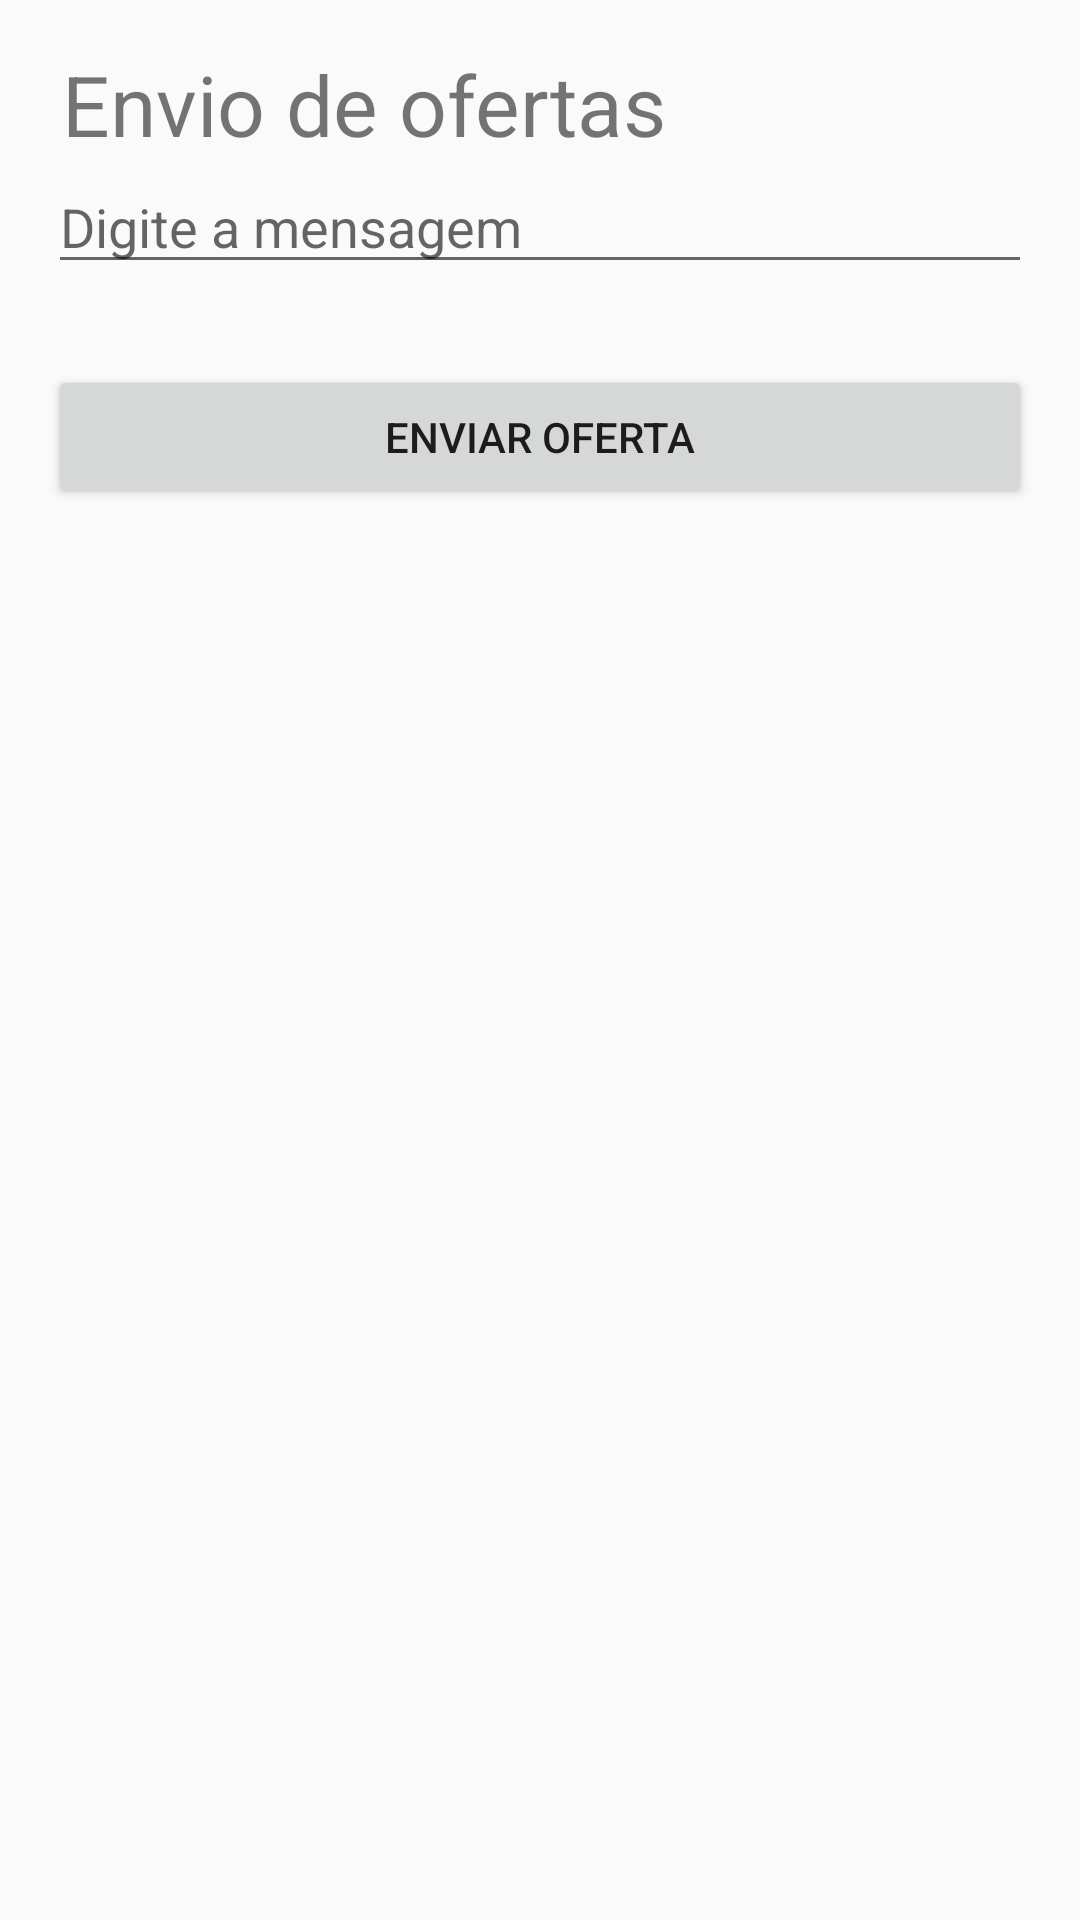

Reconstruct the res/layout file that produces this screen, plus the resources it refers to.
<!-- AndroidManifest.xml: application theme AppTheme -->
<!-- res/layout/activity_enviodeofertas.xml -->
<?xml version="1.0" encoding="utf-8"?>

<LinearLayout xmlns:android="http://schemas.android.com/apk/res/android"
    xmlns:tools="http://schemas.android.com/tools"
    android:id="@+id/activity_enviodeofertas"
    android:layout_width="match_parent"
    android:layout_height="match_parent"
    android:paddingBottom="@dimen/activity_vertical_margin"
    android:paddingLeft="@dimen/activity_horizontal_margin"
    android:paddingRight="@dimen/activity_horizontal_margin"
    android:paddingTop="@dimen/activity_vertical_margin"
    android:orientation="vertical"
    tools:context="www.projetotaurus.com.br.taurusfinal.Enviodeofertas">

    <LinearLayout
        android:layout_width="match_parent"
        android:layout_height="wrap_content"
        android:orientation="horizontal"
        android:weightSum="1">

        <TextView
            android:id="@+id/textView"
            android:layout_width="195dp"
            android:layout_height="match_parent"
            android:text="@string/Envioferta"
            android:textAlignment="center"
            android:textSize="@dimen/titulos"
            android:layout_weight="0.12" />


    </LinearLayout>

    <EditText
        android:layout_width="match_parent"
        android:layout_height="wrap_content"
        android:inputType="textPersonName"
        android:ems="10"
        android:layout_alignParentTop="true"
        android:layout_alignParentLeft="true"
        android:layout_alignParentStart="true"
        android:id="@+id/edtMensagem"
        android:layout_alignParentRight="true"
        android:layout_alignParentEnd="true"
        android:hint="@string/Email" />

    <Button
        android:id="@+id/btnEnviar"
        android:layout_width="match_parent"
        android:layout_height="wrap_content"
        android:layout_alignParentEnd="true"
        android:layout_alignParentLeft="true"
        android:layout_alignParentRight="true"
        android:layout_alignParentStart="true"
        android:layout_below="@+id/edtMensagem"
        android:layout_marginTop="27dp"
        android:text="@string/Enviaremail" />
</LinearLayout>
<!-- resources referenced by this layout -->
<resources>
  <dimen name="activity_horizontal_margin">16dp</dimen>
  <dimen name="activity_vertical_margin">16dp</dimen>
  <dimen name="titulos">28dp</dimen>
  <string name="Email">Digite a mensagem</string>
  <string name="Enviaremail">ENVIAR OFERTA</string>
  <string name="Envioferta">Envio de ofertas</string>
  <style name="AppTheme" parent="Theme.AppCompat.Light.DarkActionBar">
          
          <item name="colorPrimary">@color/colorPrimary</item>
          <item name="colorPrimaryDark">@color/colorPrimaryDark</item>
          <item name="colorAccent">@color/colorAccent</item>
      </style>
  <color name="colorPrimary">#000000</color>
  <color name="colorPrimaryDark">#4F4F4F</color>
  <color name="colorAccent">#4c4c4c</color>
</resources>
